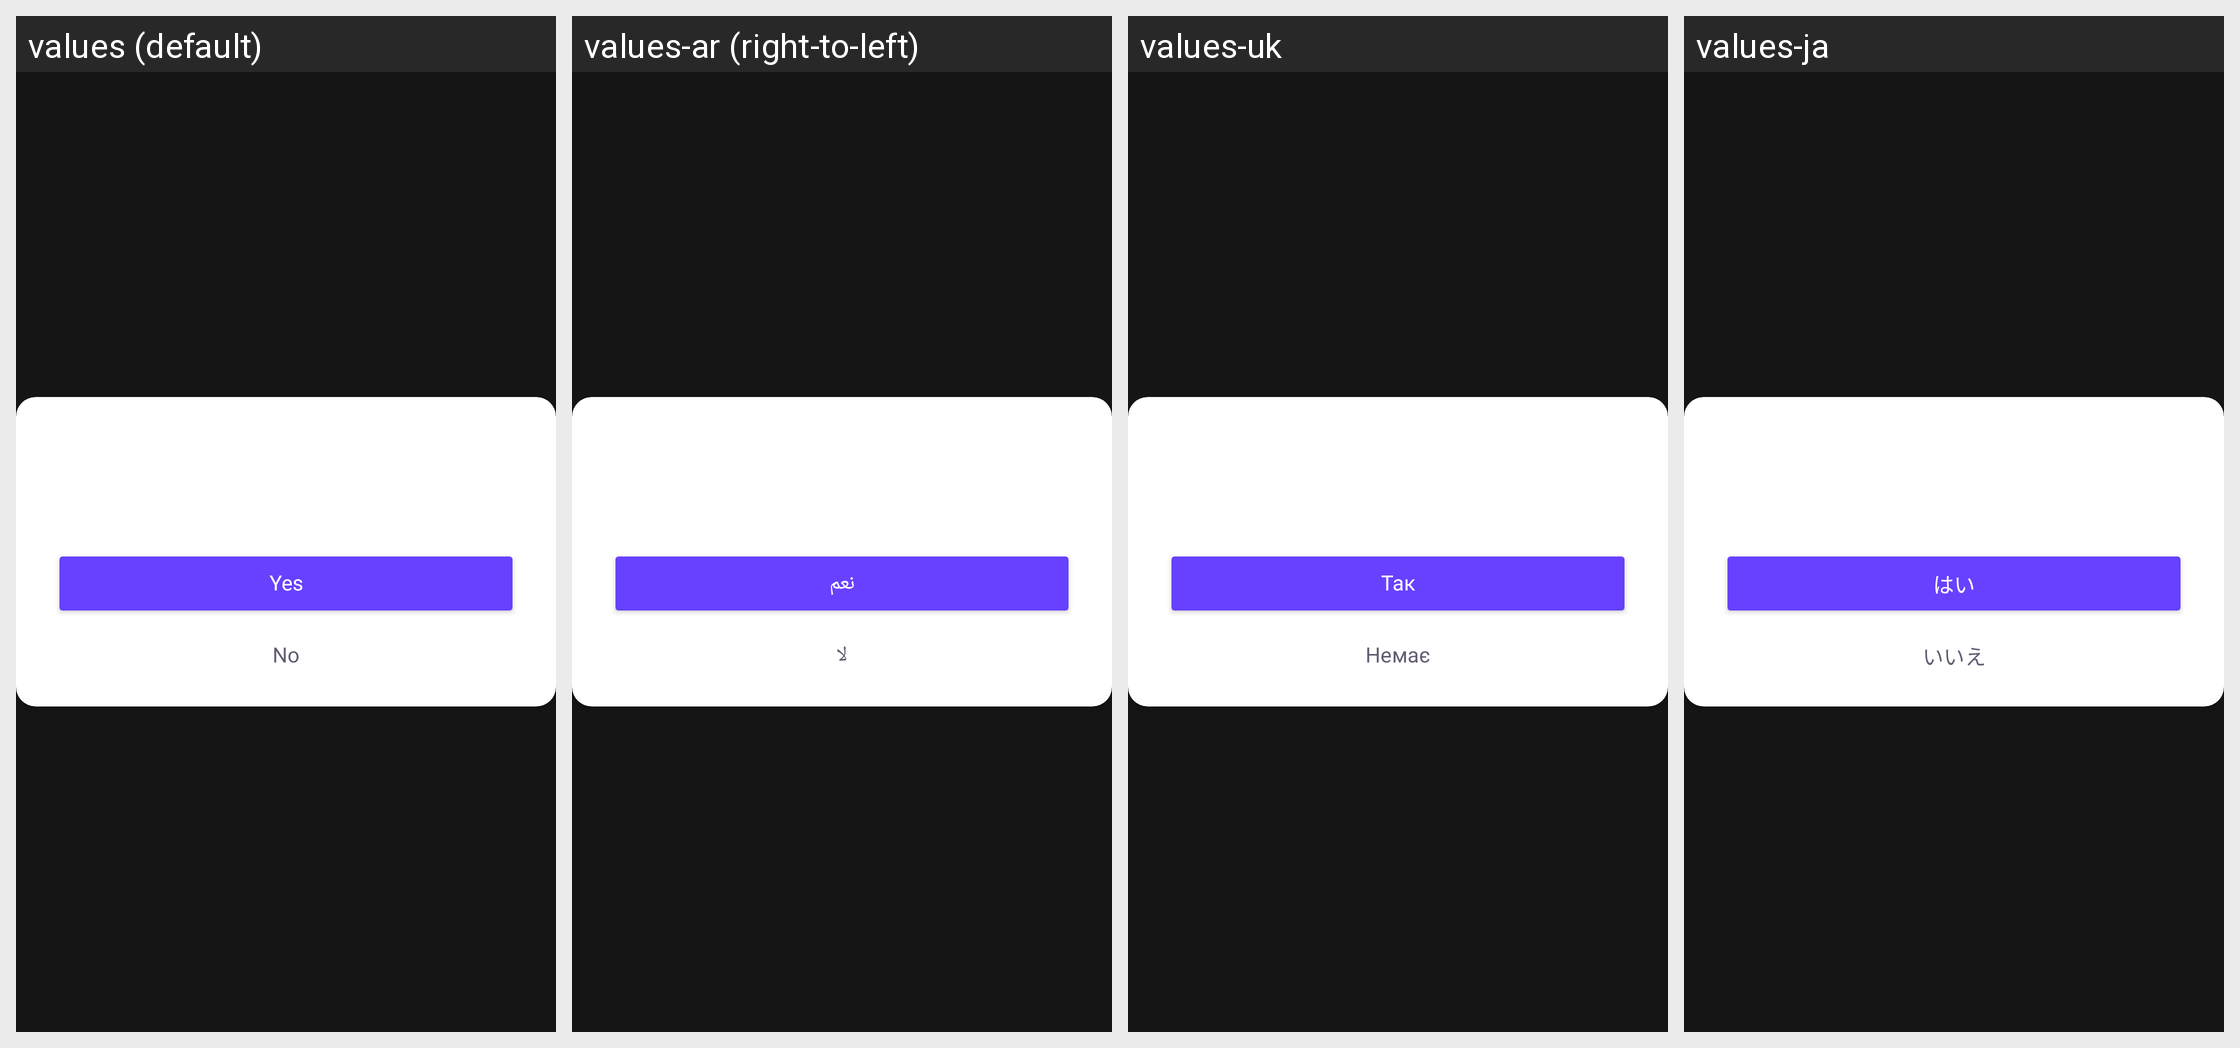

Locale-by-locale string values for the Android screen shown in this grid:
Android screen res/layout/ask_view.xml rendered under 4 locales, left to right: values (default), values-ar (right-to-left), values-uk, values-ja. Device: Nexus 5 (rendered at 1080×1920; each locale shown at half size, 540×960, under a caption strip naming it); theme Theme.IVPN.
Other locales in the repository, not shown: values-de, values-es, values-fr, values-it, values-ko, values-zh.
Strings drawn on this screen, with the default value and each locale's value (text and hints the layout hard-codes, and strings that could not be matched under every locale, appear in the picture but are not listed):

yes
  values: Yes
  values-ar: نعم
  values-uk: Так
  values-ja: はい

no
  values: No
  values-ar: لا
  values-uk: Немає
  values-ja: いいえ
